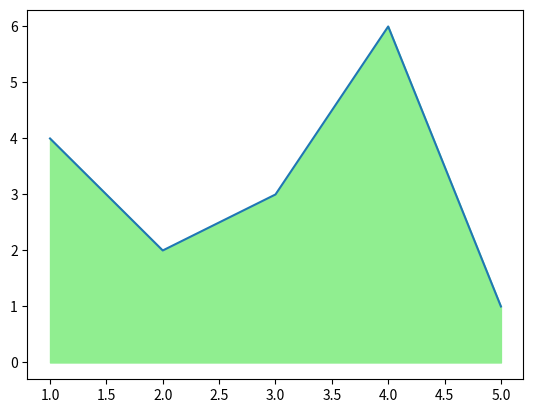

Python code for this plot:



import matplotlib.pyplot as plt

x = [1, 2, 3, 4, 5]
y = [4, 2, 3, 6, 1]

plt.plot(x, y)

plt.fill_between(x,y,color='lightgreen')

plt.show()















